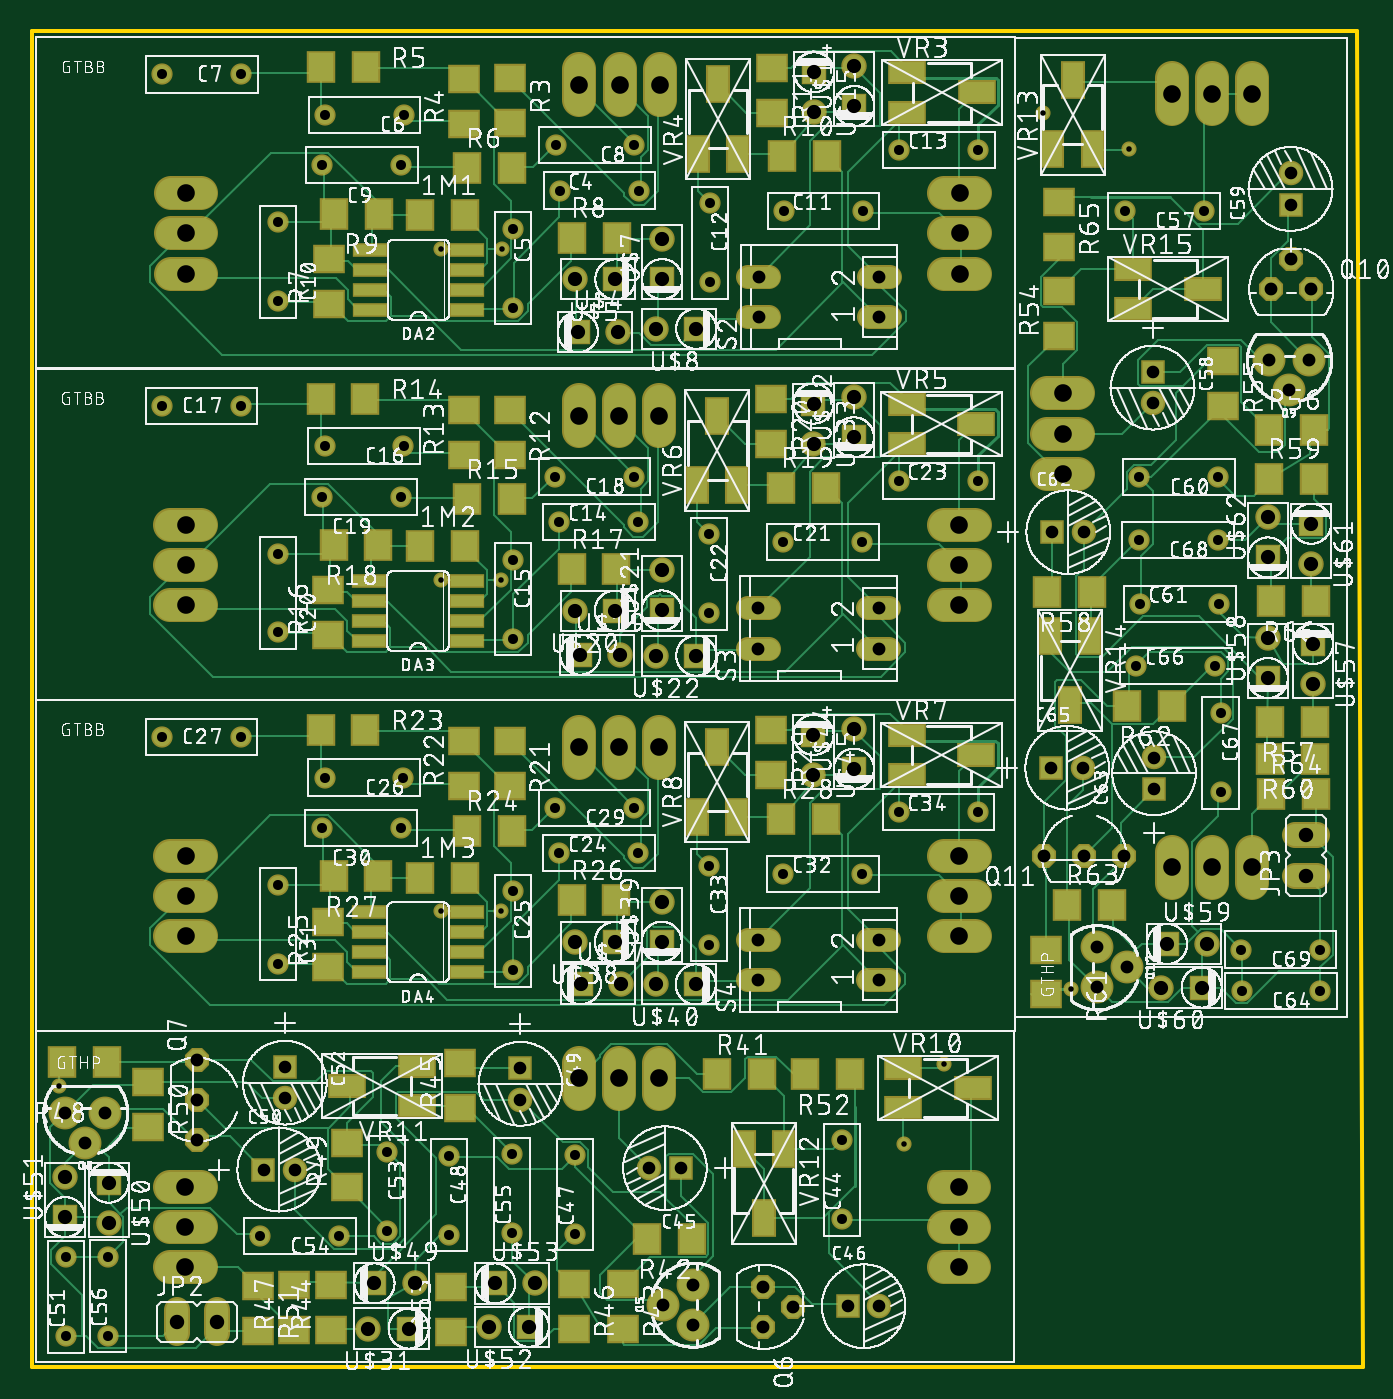
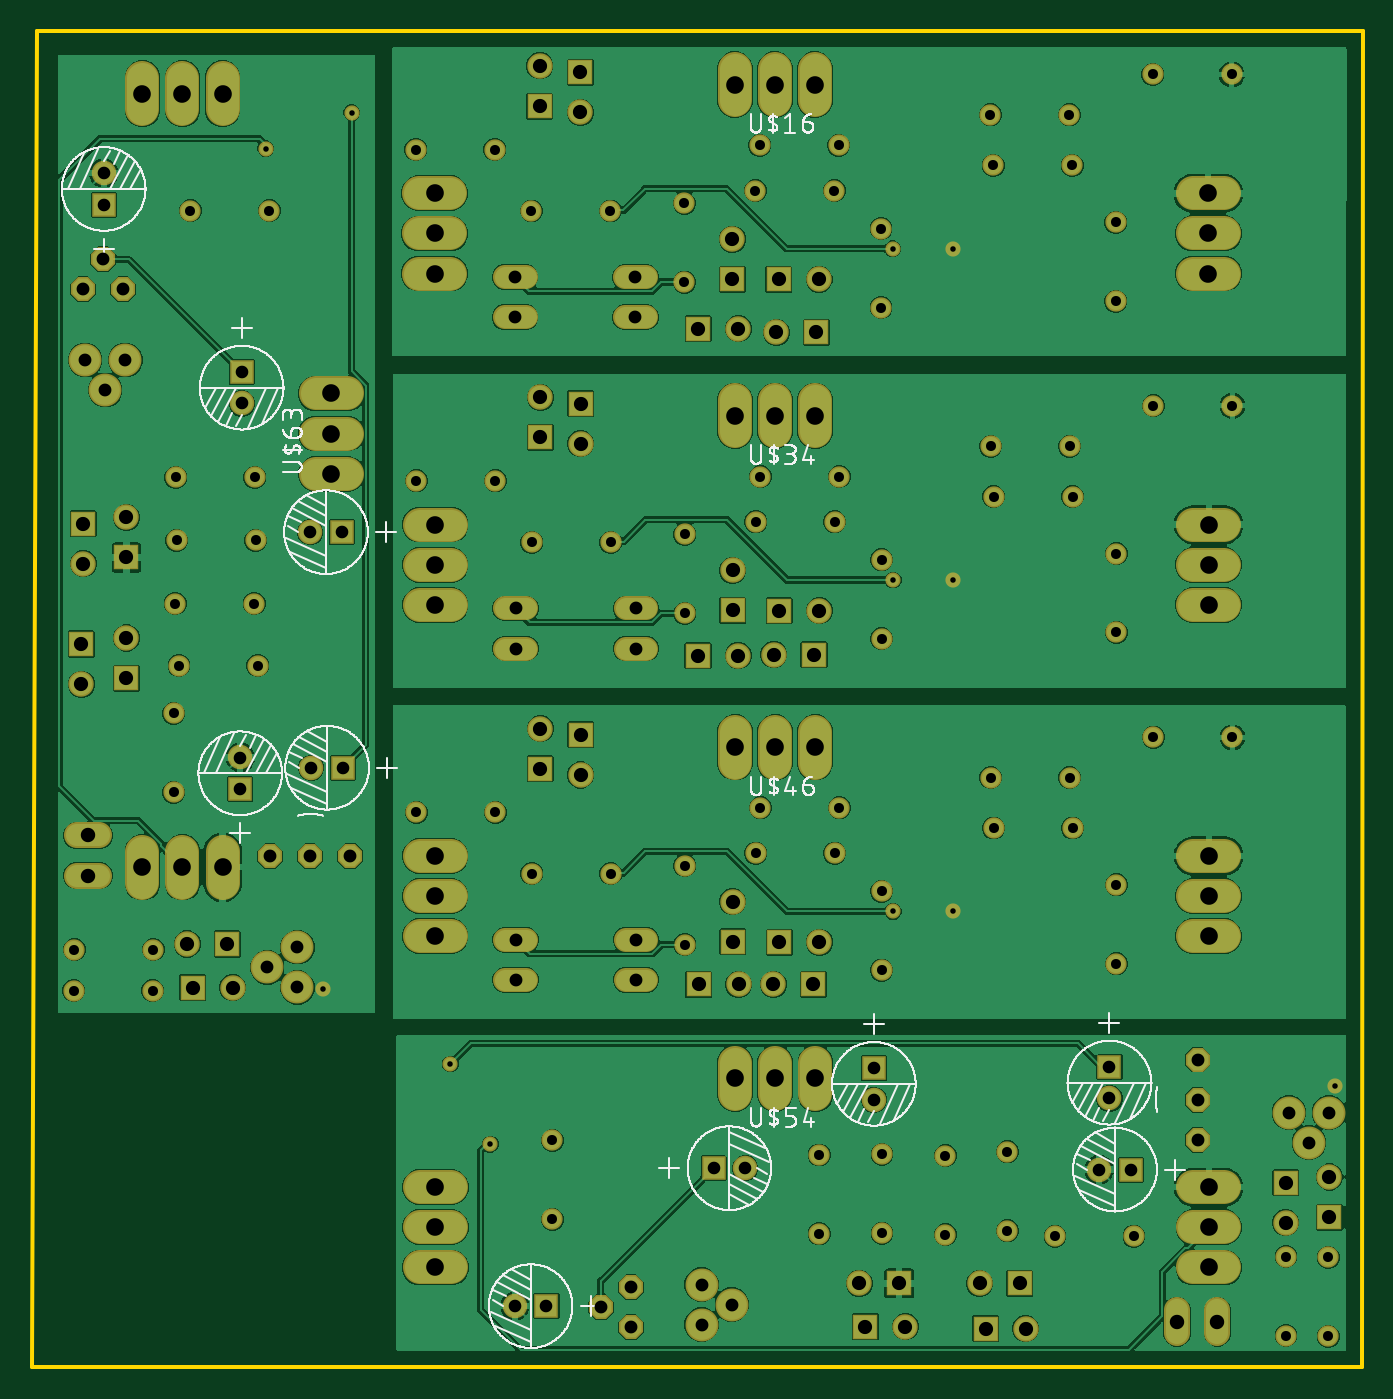
Circuit board: 10 layer files. Board 84.3 x 84.6 mm.
- bottom_copper: copper_bottom.gbr (185067 bytes)
- top_copper: copper_top.gbr (51960 bytes)
- drill: drills.DRD (3683 bytes)
- outline: profile.gbr (387 bytes)
- bottom_silk: silkscreen_bottom.gbr (100833 bytes)
- top_silk: silkscreen_top.gbr (1268821 bytes)
- bottom_mask: soldermask_bottom.gbr (7452 bytes)
- top_mask: soldermask_top.gbr (11148 bytes)
- paste: solderpaste_bottom.gbr (295 bytes)
- paste: solderpaste_top.gbr (3926 bytes)

=== bottom_copper: copper_bottom.gbr (185067 bytes, source omitted) ===
=== top_copper: copper_top.gbr (51960 bytes, source omitted) ===
=== drill: drills.DRD ===
M48
;GenerationSoftware,Autodesk,EAGLE,9.2.2*%
;CreationDate,2019-03-12T14:11:54Z*%
FMAT,2
ICI,OFF
METRIC,TZ,000.000
T7C0.350
T6C0.635
T5C0.800
T4C0.813
T3C0.900
T2C0.914
T1C1.118
%
G90
M71
T1
X34665Y54650
X65318Y77051
X65318Y74511
X65318Y71971
X77290Y47051
X74750Y47051
X72210Y47051
X77290Y96051
X74750Y96051
X72210Y96051
X39741Y33666
X37201Y33666
X34661Y33666
X9741Y21694
X9741Y24234
X9741Y26774
X58741Y21694
X58741Y24234
X58741Y26774
X39745Y54650
X37205Y54650
X9745Y42678
X9745Y45218
X9745Y47758
X58745Y42678
X58745Y45218
X58745Y47758
X39745Y75638
X37205Y75638
X34665Y75638
X9745Y63666
X9745Y66206
X9745Y68746
X58745Y63666
X58745Y66206
X58745Y68746
X39775Y96622
X37235Y96622
X58775Y89730
X58775Y87190
X58775Y84650
X9775Y89730
X9775Y87190
X9775Y84650
X34695Y96622
T2
X80726Y49059
X9208Y18257
X80726Y46519
X11748Y18257
T3
X49551Y97397
X21334Y17823
X23874Y17823
X24253Y20682
X78305Y69204
X81042Y68804
X81042Y66264
X74102Y39424
X71562Y39424
X71917Y42181
X74457Y42181
X21713Y20682
X37141Y80927
X49521Y55425
X49521Y52885
X52081Y53285
X52081Y55825
X78302Y59024
X78302Y61564
X81160Y61184
X81160Y58644
X42061Y39619
X37289Y60511
X34749Y60511
X34402Y63293
X36942Y63293
X39903Y65848
X39903Y63308
X39557Y60447
X42097Y60447
X52082Y76813
X52082Y74273
X49522Y73873
X49522Y76413
X52111Y95257
X52111Y97797
X42091Y81147
X39551Y81147
X39932Y84293
X39932Y86833
X36971Y84277
X34431Y84277
X34601Y80927
X39521Y39619
X39903Y42320
X39903Y44860
X36941Y42305
X34401Y42305
X34785Y39637
X37325Y39637
X4870Y24527
X4870Y27067
X78305Y66664
X49551Y94857
X29354Y20679
X31894Y20679
X31494Y17942
X28954Y17942
X2113Y24881
X2113Y27421
T4
X80915Y79174
X79645Y77269
X2125Y31507
X3395Y29602
X4665Y31507
X10448Y29779
X10448Y32319
X78375Y79174
X46027Y60895
X46027Y63435
X53647Y63435
X53647Y60895
X81059Y83657
X79789Y85562
X78519Y83657
X64124Y47759
X66664Y47759
X69204Y47759
X67476Y41976
X69381Y40706
X10448Y34859
X67476Y39436
X46056Y81880
X46056Y84420
X53676Y84420
X53676Y81880
X46346Y20464
X48251Y19194
X46346Y17924
X41863Y20609
X53647Y39907
X53647Y42447
X46027Y42447
X46027Y39907
X39958Y19339
X41863Y18069
T5
X51696Y19242
X66588Y53344
X64588Y53344
X71092Y53994
X41109Y27983
X39109Y27983
X71092Y51994
X66660Y68268
X64660Y68268
X79741Y91007
X79741Y89007
X71001Y76419
X71001Y78419
X53696Y19242
X16034Y32395
X16034Y34395
X16684Y27892
X14684Y27892
X30957Y32323
X30957Y34323
T6
X18401Y91497
X15631Y87897
X23401Y91497
X33181Y92777
X15631Y82897
X15601Y40925
X15601Y45925
X18371Y49525
X23371Y49525
X33151Y50805
X26430Y23770
X26430Y28770
X38151Y50805
X8251Y55285
X13251Y55285
X18551Y52725
X2187Y17327
X2187Y22327
X34425Y28818
X34425Y23818
X22496Y29011
X22496Y24011
X19483Y23681
X14483Y23681
X30443Y23866
X30443Y28866
X23551Y52725
X30471Y40525
X30471Y45525
X38431Y47935
X13281Y97257
X18581Y94697
X23581Y94697
X30501Y82497
X30501Y87497
X38461Y89907
X33461Y89907
X47650Y88610
X76605Y41830
X4851Y17379
X4851Y22379
X33431Y47935
X59936Y71514
X74244Y88626
X69244Y88626
X54936Y50527
X38181Y92777
X54936Y71514
X42926Y63123
X42926Y68123
X52621Y67626
X47621Y67626
X15602Y61913
X8281Y97257
X47621Y46638
X75166Y71736
X70166Y71736
X70214Y63741
X75214Y63741
X15602Y66913
X18372Y70513
X23372Y70513
X33152Y71793
X52621Y46638
X42926Y47135
X38152Y71793
X8252Y76273
X13252Y76273
X18552Y73713
X23552Y73713
X30472Y61513
X42926Y42135
X51315Y29739
X30472Y66513
X38432Y68923
X33432Y68923
X59965Y92499
X81636Y39228
X76636Y39228
X51315Y24739
X59936Y50527
X69973Y59806
X74973Y59806
X75303Y56793
X75303Y51793
X75117Y67754
X70117Y67754
X54965Y92499
X42955Y84108
X42955Y89108
X52650Y88610
X81605Y41830
T7
X57775Y34583
X55244Y29500
X1735Y33197
X29736Y44246
X25926Y44246
X29736Y65234
X25926Y65234
X29765Y86218
X65854Y39321
X69484Y92555
X64035Y94849
X25955Y86218
M30
=== outline: profile.gbr ===
G04 EAGLE Gerber X2 export*
%TF.Part,Single*%
%TF.FileFunction,Profile,NP*%
%TF.FilePolarity,Positive*%
%TF.GenerationSoftware,Autodesk,EAGLE,9.2.2*%
%TF.CreationDate,2019-03-12T14:11:56Z*%
G75*
%MOMM*%
%FSLAX34Y34*%
%LPD*%
%IN*%
%AMOC8*
5,1,8,0,0,1.08239X$1,22.5*%
G01*
%ADD10C,0.254000*%


D10*
X0Y1000000D02*
X446Y153664D01*
X842972Y153664D01*
X839469Y1000000D01*
X0Y1000000D01*
M02*

=== bottom_silk: silkscreen_bottom.gbr (100833 bytes, source omitted) ===
=== top_silk: silkscreen_top.gbr (1268821 bytes, source omitted) ===
=== bottom_mask: soldermask_bottom.gbr (7452 bytes, source omitted) ===
=== top_mask: soldermask_top.gbr (11148 bytes, source omitted) ===
=== paste: solderpaste_bottom.gbr ===
G04 EAGLE Gerber X2 export*
%TF.Part,Single*%
%TF.FileFunction,Paste,Bot*%
%TF.FilePolarity,Positive*%
%TF.GenerationSoftware,Autodesk,EAGLE,9.2.2*%
%TF.CreationDate,2019-03-12T14:11:56Z*%
G75*
%MOMM*%
%FSLAX34Y34*%
%LPD*%
%INSolderpaste Bottom*%
%AMOC8*
5,1,8,0,0,1.08239X$1,22.5*%
G01*


M02*

=== paste: solderpaste_top.gbr ===
G04 EAGLE Gerber X2 export*
%TF.Part,Single*%
%TF.FileFunction,Paste,Top*%
%TF.FilePolarity,Positive*%
%TF.GenerationSoftware,Autodesk,EAGLE,9.2.2*%
%TF.CreationDate,2019-03-12T14:11:56Z*%
G75*
%MOMM*%
%FSLAX34Y34*%
%LPD*%
%INSolderpaste Top*%
%AMOC8*
5,1,8,0,0,1.08239X$1,22.5*%
G01*
%ADD10R,2.032000X0.660400*%
%ADD11R,1.803000X1.600000*%
%ADD12R,1.600000X1.803000*%
%ADD13R,2.184400X1.320800*%
%ADD14R,1.320800X2.184400*%


D10*
X275742Y823523D03*
X214274Y823523D03*
X275742Y836223D03*
X275742Y848923D03*
X214274Y836223D03*
X214274Y848923D03*
X275742Y861623D03*
X214274Y861623D03*
D11*
X303023Y941637D03*
X303023Y970077D03*
X273950Y969877D03*
X273950Y941437D03*
D12*
X211728Y977073D03*
X183288Y977073D03*
X304228Y913422D03*
X275788Y913422D03*
D11*
X188108Y855693D03*
X188108Y827253D03*
D12*
X370728Y869273D03*
X342288Y869273D03*
X191488Y884473D03*
X219928Y884473D03*
D13*
X554608Y973903D03*
X598608Y961173D03*
X554608Y948443D03*
D12*
X503599Y920751D03*
X475159Y920751D03*
X274661Y883509D03*
X246221Y883509D03*
D14*
X421895Y922251D03*
X434625Y966251D03*
X447355Y922251D03*
D11*
X468833Y948451D03*
X468833Y976891D03*
D10*
X275449Y613678D03*
X213981Y613678D03*
X275449Y626378D03*
X275449Y639078D03*
X213981Y626378D03*
X213981Y639078D03*
X275449Y651778D03*
X213981Y651778D03*
D11*
X302730Y731791D03*
X302730Y760231D03*
X273657Y760032D03*
X273657Y731592D03*
D12*
X211435Y767228D03*
X182995Y767228D03*
X303935Y703577D03*
X275495Y703577D03*
D11*
X187815Y645848D03*
X187815Y617408D03*
D12*
X370435Y659428D03*
X341995Y659428D03*
X191195Y674628D03*
X219635Y674628D03*
D13*
X554315Y764058D03*
X598315Y751328D03*
X554315Y738598D03*
D12*
X503307Y710905D03*
X474867Y710905D03*
X274368Y673663D03*
X245928Y673663D03*
D14*
X421602Y712405D03*
X434332Y756405D03*
X447062Y712405D03*
D11*
X468540Y738605D03*
X468540Y767045D03*
D10*
X275449Y403800D03*
X213981Y403800D03*
X275449Y416500D03*
X275449Y429200D03*
X213981Y416500D03*
X213981Y429200D03*
X275449Y441900D03*
X213981Y441900D03*
D11*
X302729Y521914D03*
X302729Y550354D03*
X273656Y550154D03*
X273656Y521714D03*
D12*
X211435Y557350D03*
X182995Y557350D03*
X303935Y493699D03*
X275495Y493699D03*
D11*
X187815Y435970D03*
X187815Y407530D03*
D12*
X370435Y449550D03*
X341995Y449550D03*
X191195Y464750D03*
X219635Y464750D03*
D13*
X554315Y554180D03*
X598315Y541450D03*
X554315Y528720D03*
D12*
X503306Y501028D03*
X474866Y501028D03*
X274368Y463786D03*
X245928Y463786D03*
D14*
X421601Y502528D03*
X434331Y546528D03*
X447061Y502528D03*
D11*
X468540Y528727D03*
X468540Y557167D03*
D13*
X552016Y343237D03*
X596016Y330507D03*
X552016Y317777D03*
D12*
X462368Y339237D03*
X433928Y339237D03*
X389684Y235106D03*
X418124Y235106D03*
D11*
X374500Y177898D03*
X374500Y206338D03*
X189513Y205549D03*
X189513Y177109D03*
X271540Y346431D03*
X271540Y317991D03*
D13*
X244002Y319219D03*
X200002Y331949D03*
X244002Y344679D03*
D11*
X343460Y177898D03*
X343460Y206338D03*
X166082Y205549D03*
X166082Y177109D03*
D12*
X19011Y346899D03*
X47451Y346899D03*
D11*
X199556Y296026D03*
X199556Y267586D03*
X73656Y305686D03*
X73656Y334126D03*
X143605Y176583D03*
X143605Y205023D03*
D12*
X490136Y339237D03*
X518576Y339237D03*
D11*
X265713Y204761D03*
X265713Y176321D03*
D14*
X476386Y292106D03*
X463656Y248106D03*
X450926Y292106D03*
X646599Y925122D03*
X659329Y969122D03*
X672059Y925122D03*
D11*
X650598Y835474D03*
X650598Y807034D03*
X754729Y762790D03*
X754729Y791230D03*
D12*
X811938Y747606D03*
X783498Y747606D03*
X784286Y562619D03*
X812726Y562619D03*
X643405Y644646D03*
X671845Y644646D03*
D14*
X670616Y617109D03*
X657886Y573109D03*
X645156Y617109D03*
D12*
X811938Y716566D03*
X783498Y716566D03*
X784286Y539188D03*
X812726Y539188D03*
D11*
X642729Y389842D03*
X642729Y418282D03*
D12*
X693809Y572662D03*
X722249Y572662D03*
X684149Y446762D03*
X655709Y446762D03*
X813253Y516711D03*
X784813Y516711D03*
D11*
X650598Y863242D03*
X650598Y891682D03*
D12*
X785075Y638819D03*
X813515Y638819D03*
D13*
X697729Y849492D03*
X741729Y836762D03*
X697729Y824032D03*
M02*

